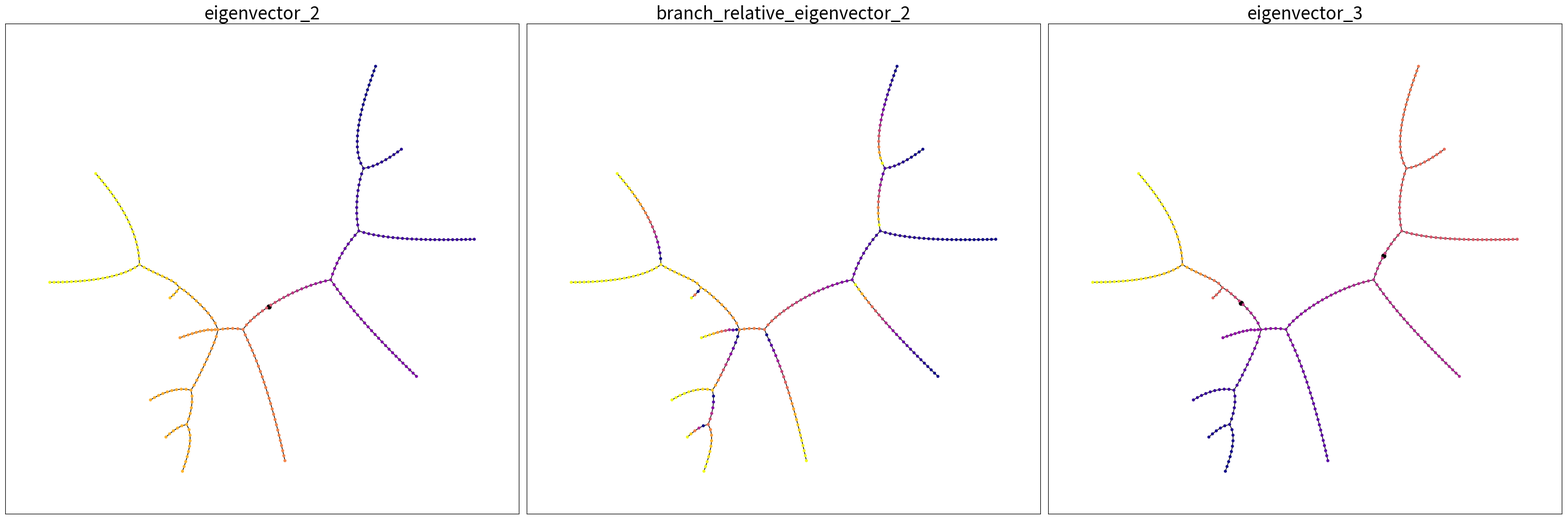
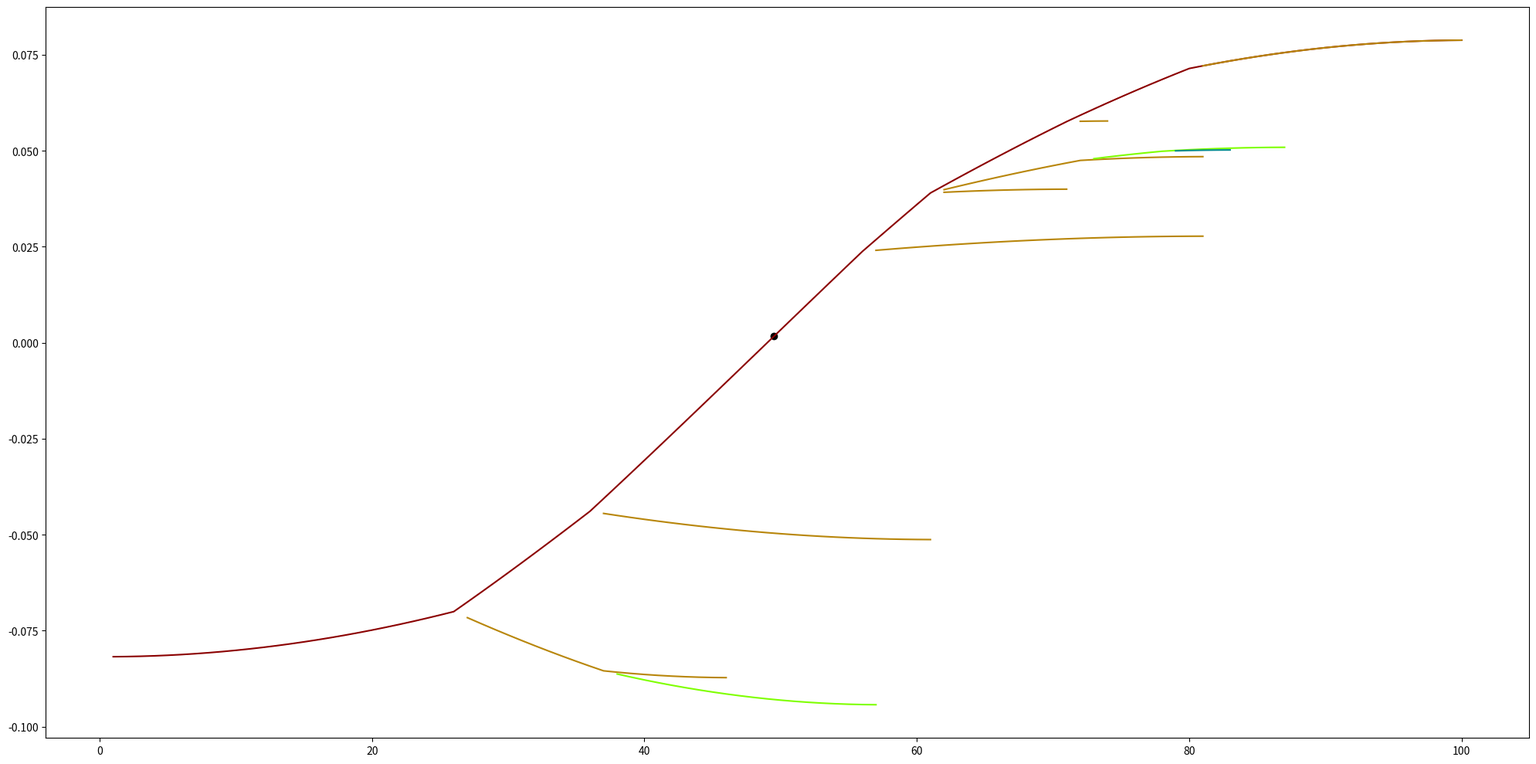
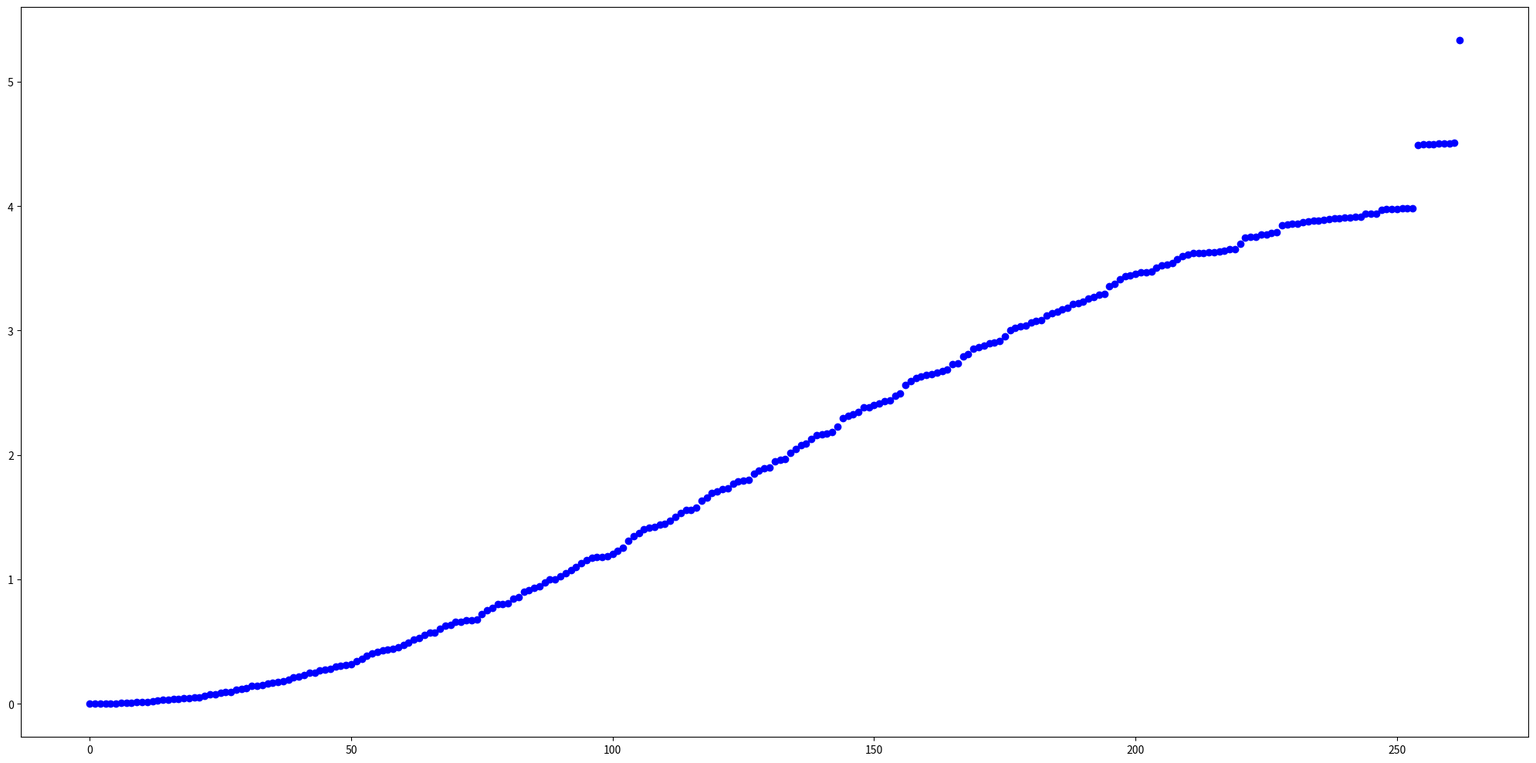
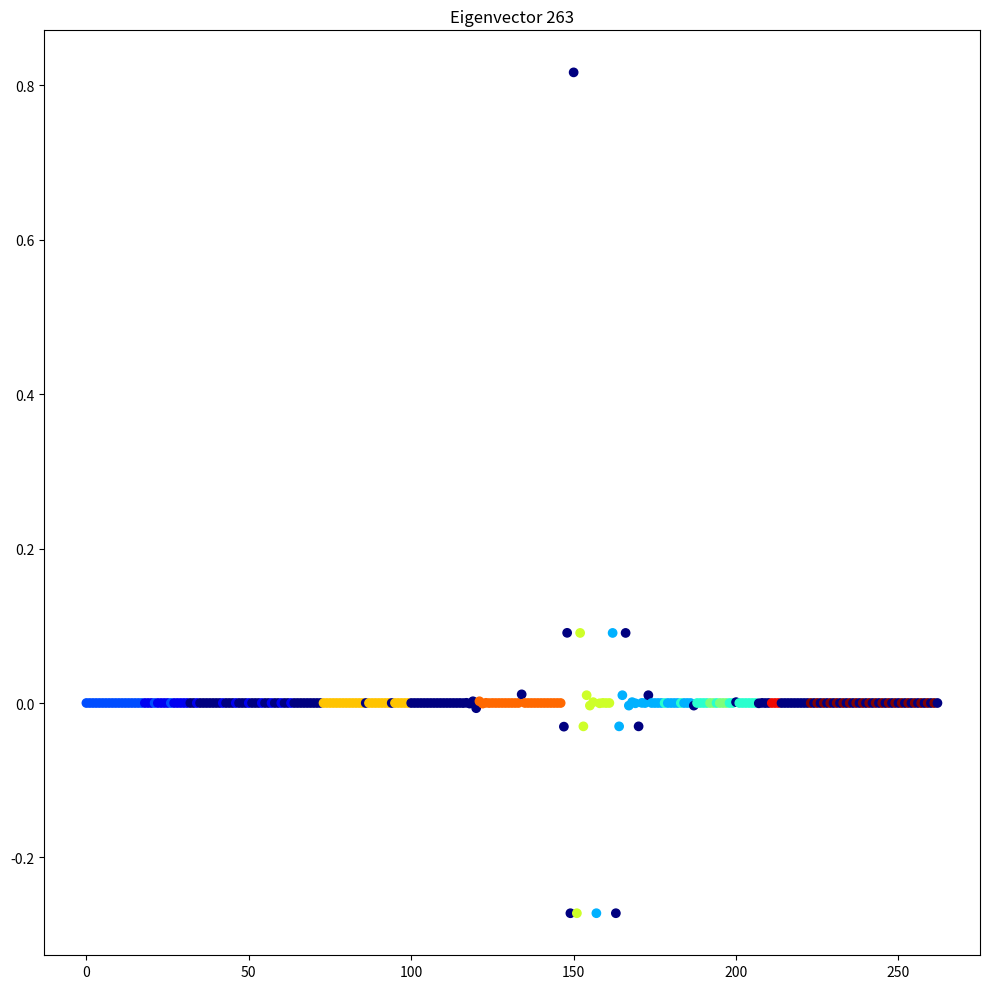
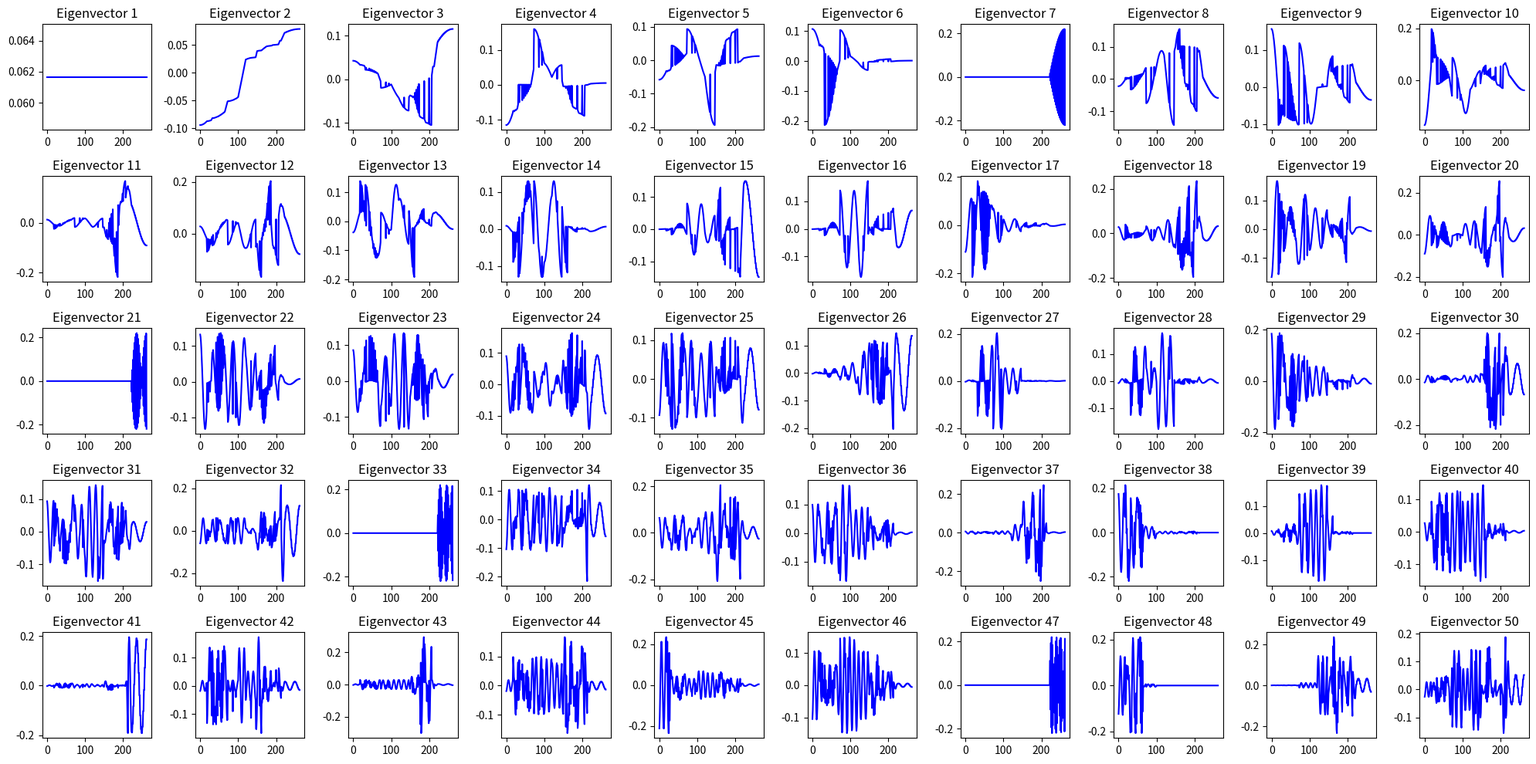
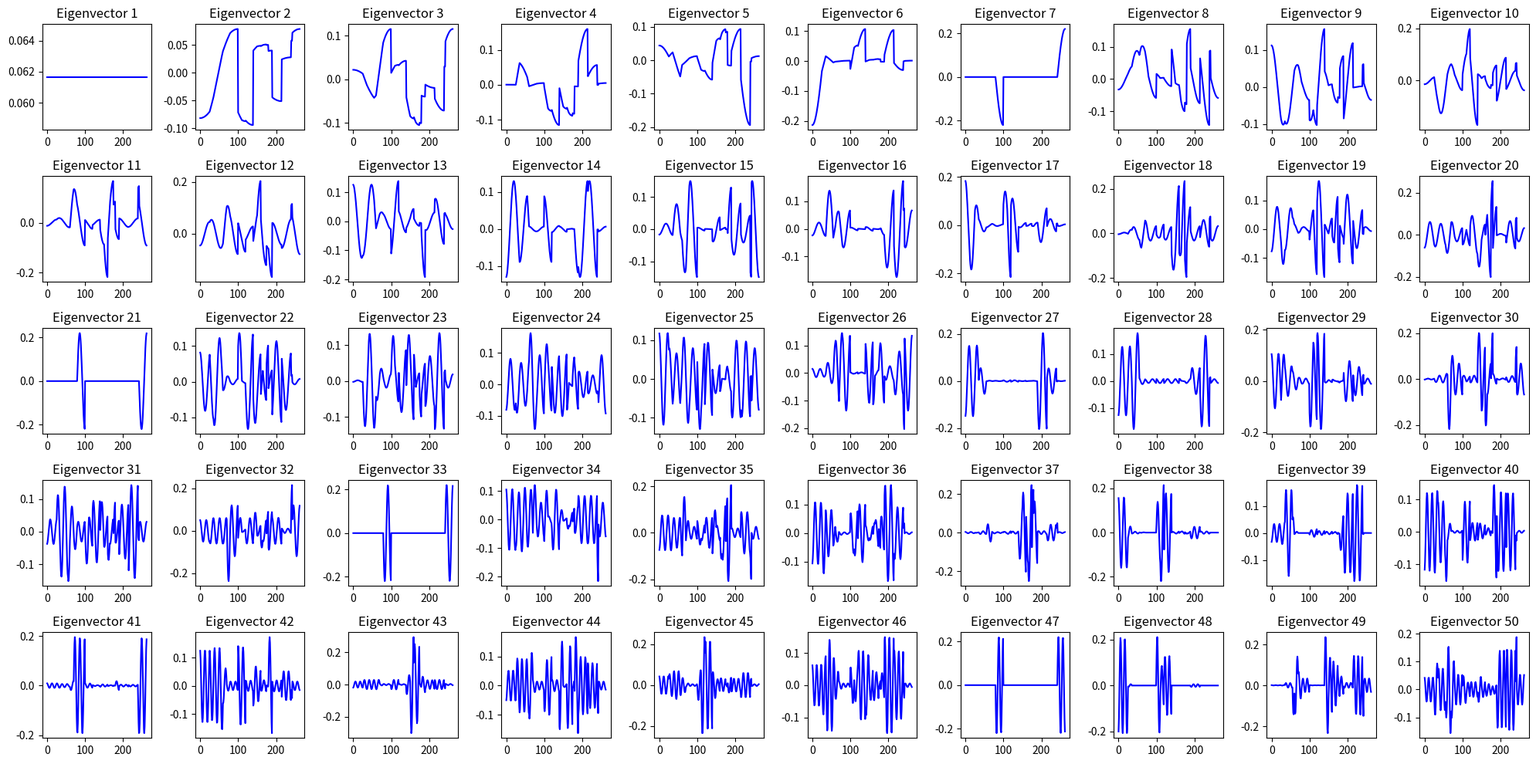

Here is the Python script that generated these plots, in order:
# Tests sur graphes chaînes

########### Imports
import networkx as nx
import numpy as np
import matplotlib.pyplot as plt
import scipy.sparse as spsp


########### Définitions Fonctions

class BranchingGraph(nx.Graph):
    """
    A graph structure that allows adding branches to a main stem. The resulting
    graph is formed by chains of nodes linked together at branching points.
    Each branch is characterized by an order relatively to the main stem.
    """

    def __init__(self, stem_size=100):
        """Initialize the graph with a main stem.

        The graph is created with a single stem of length stem_size.

        Parameters
        ----------
        stem_size : int
            The number of nodes of the main stem.
        """
        super().__init__(self)

        self.node_coords = None
        self.branch_nodes = {}
        self.branch_linking_node = {}
        self.branch_order = {}

        self.keigenvec = None
        self.keigenval = None

        self.init_stem(stem_size)

    # Création de la tige principale
    # n , Taille de la chaîne principale
    def init_stem(self, stem_size=100):
        """Initialize the main stem of the graph.

        Nodes are added and connected together by edges to form the main stem
        of the graph.

        Parameters
        ----------
        stem_size : int
            The number of nodes of the main stem.

        Returns
        -------
        None
        """

        # Création chaîne via Networkx
        list_nodes = [i for i in range(stem_size)]
        self.add_nodes_from(list_nodes)

        # Stocker les noeuds de la tige
        branch_id = np.max(list(self.branch_nodes.keys()))+1 if len(self.branch_nodes) > 0 else 0
        self.branch_nodes[branch_id] = list_nodes
        self.branch_linking_node[branch_id] = 0
        self.branch_order[branch_id] = 0
        #print(list_nodes)

        # Associer l'id de la tige comme attribut des noeuds
        nx.set_node_attributes(self, dict(zip(list_nodes,[branch_id for _ in list_nodes])), 'branch_id')
        nx.set_node_attributes(self, dict(zip(list_nodes,[self.branch_order[branch_id] for _ in list_nodes])), 'branch_order')

        # Créer tuples reliant un point avec le précédent
        list_edge = [(i, i+1) for i in range(stem_size-1)]
        #print(list_edge)
        self.add_edges_from(list_edge)
        # Export visuel
        # Création de points / coordonnées dans une matrice
        # ici ils sont espacés de 1 à chaque fois.
        self.node_coords = np.asarray([[0, 0, i] for i in range(stem_size)])
        #print(C)
        #print(type(C))
        #print(np.shape(C))
        # return G, C

    # Ajout d'une branche à la tige principale
    # Paramètres en entrée : Tb taille de la branche
    # Eb nom du node sur lequel la branche est ajoutée
    # G graphe de travail.
    # Matrice de coordonnées C tige origine
    # Facteur pour nommer les noeuds F : à modifier si l'on fait deux branches sur le même noeud
    # Choisir F supérieur à 1000 et par *10.
    # Prendre en compte la taille de la tige principale.
    # y_orientation pour voir les deux branches dans deux directions différentes
    # Jouer avec x_offset si on a plus de deux branches au même endroit.
    def add_branch(self, branch_size, linking_node, y_orientation=1, x_offset=0):
        """Create a branch and add it to the graph.

        Parameters
        ----------
        branch_size : int
            The number of nodes in the branch.
        linking_node : int
            The node on which to attach the branch.
        y_orientation : int
            Whether to go left or right on the Y axis (-1 or 1).
        x_offset : float
            The offset on the X axis.

        Returns
        -------
        None
        """
        # Création de la branche et ajout dans le graphe

        starting_node = np.max(list(self.nodes))+1
        list_nodes = [starting_node+i for i in range(branch_size)]
        self.add_nodes_from(list_nodes)

        branch_id = np.max(list(self.branch_nodes.keys()))+1 if len(self.branch_nodes) > 0 else 0
        self.branch_nodes[branch_id] = list_nodes

        linking_branch_id = self.nodes[linking_node]['branch_id']
        linking_branch_order = self.branch_order[linking_branch_id]
        self.branch_linking_node[branch_id] = linking_node
        self.branch_order[branch_id] = linking_branch_order+1

        nx.set_node_attributes(self, dict(zip(list_nodes,[branch_id for _ in list_nodes])), 'branch_id')
        nx.set_node_attributes(self, dict(zip(list_nodes,[self.branch_order[branch_id] for _ in list_nodes])), 'branch_order')

        list_edge = [(starting_node+i, starting_node+i+1) for i in range(branch_size-1)]
        self.add_edges_from(list_edge)

        # On relie la branche au point d'insertion
        self.add_edge(linking_node, starting_node)
        # Ajout de coordonnées pour représentation graphique
        branch_node_coords = np.array([[x_offset, y_orientation*(i+1), self.node_coords[linking_node,2]] for i in range(branch_size)])
        # branch_node_coords = branch_node_coords.reshape(branch_size, 3)
        #print(np.shape(Cbranche))
        self.node_coords = np.concatenate((self.node_coords, branch_node_coords), axis=0)
        # C = Ctot
        #print(np.shape(C))
        # return G, C

    # Calcul des vecteurs propres du graphe
    # G le graphe
    def compute_graph_eigenvectors(self, is_sparse=False, k=50):
        """TODO

        Parameters
        ----------
        is_sparse
        k

        Returns
        -------

        """
        # Appli Laplacien
        L = nx.laplacian_matrix(self, weight='weight')
        L = L.toarray()

        # if isinstance(L, np.ndarray):
        if not is_sparse:
            # Calcul vecteurs propres
            # Utilisation de eigsh impossible lorsque le graphe est petit.
            # eigh calcul tous les vecteurs propres.
            self.keigenval, self.keigenvec = np.linalg.eigh(L)
        else:
            self.keigenval, self.keigenvec = spsp.linalg.eigsh(L, k=k, sigma=0, which='LM')
        #
        # return keigenvec, keigenval

    # Cette fonction génère des fichiers contenant les nuages de points pour chaque vecteur propre.
    # k le nombre de vecteurs propres voulus
    # C la matrice des coordonnées
    # keigenvec la matrice des vecteurs propres

    def add_eigenvector_value_as_attribute(self, k=2, compute_branch_relative=True):
        """TODO

        Parameters
        ----------
        k
        compute_branch_relative

        Returns
        -------

        """
        if self.keigenvec is None:
            self.compute_graph_eigenvectors()

        # print(type(keigenvec))
        # vp2 = dict(enumerate(np.transpose(keigenvec[:,1])))
        node_eigenvector_values = dict(zip(self.nodes(), np.transpose(self.keigenvec[:,k-1])))
        # print(vp2)
        nx.set_node_attributes(self, node_eigenvector_values, 'eigenvector_'+str(k))
        # print(G.nodes[1]['valp2'])
        # nx.write_graphml(G, "graphetestattributs")

        if compute_branch_relative:
            branch_relative_values = {}
            for i in self.nodes:
                branch_id = self.nodes[i]['branch_id']
                branch_nodes = self.branch_nodes[branch_id]

                branch_min_value = np.min([self.nodes[j]['eigenvector_'+str(k)] for j in branch_nodes])
                branch_max_value = np.max([self.nodes[j]['eigenvector_'+str(k)] for j in branch_nodes])
                branch_relative_values[i] = (self.nodes[i]['eigenvector_'+str(k)] - branch_min_value) / (branch_max_value - branch_min_value)
            nx.set_node_attributes(self, branch_relative_values, 'branch_relative_eigenvector_'+str(k))


    def export_eigenvectors_on_pointcloud(self, path=".", k=50):
        """TODO

        Parameters
        ----------
        path
        k

        Returns
        -------

        """
        if self.keigenvec is None:
            self.compute_graph_eigenvectors()

        keigenvec = np.asarray(self.keigenvec[:,:k])
        #print(np.shape(keigenvec))
        #print(np.shape(C))
        # Concaténation avec les labels (vecteurs propres)
        # Faire boucle pour sortir tous les nuages de points associés à chaque vecteur propre.
        for i in range(k):
            # keigenvecK = keigenvec[:, i].reshape(keigenvec.shape[0], 1)
            #print(np.shape(keigenvecK))
            pcdtabclassif = np.concatenate((self.node_coords, keigenvec[:,i][:,np.newaxis]), axis=1)
            # Sortie de tous les nuages
            filename = 'testchain' + str(i)
            print(filename)
            np.savetxt(path + "/" + filename + '.txt', pcdtabclassif, delimiter=",")


def save_eigenval_plot(G, filename="ValeursPropres.png"):
    if G.keigenval is None:
        G.compute_graph_eigenvectors()
    figureval = plt.figure(0)
    figureval.clf()
    figureval.gca().plot(range(len(np.transpose(G.keigenval))),np.transpose(G.keigenval), 'bo')
    figureval.set_size_inches(20,10)
    figureval.subplots_adjust(wspace=0,hspace=0)
    figureval.tight_layout()
    figureval.savefig(filename)


def save_eigenvec_plot(G, sort_values=True, filename="eigenvectors.png"):
    if G.keigenvec is None:
        G.compute_graph_eigenvectors()
    figure = plt.figure(0)
    figure.clf()
    keigenvec = G.keigenvec[:,:50]
    if sort_values:
        keigenvec = keigenvec[keigenvec[:,1].argsort()]
    for i_vec, vec in enumerate(np.transpose(np.around(keigenvec,10))):
        figure.add_subplot(5,10,i_vec+1)
        figure.gca().set_title("Eigenvector "+str(i_vec+1))
        figure.gca().plot(range(len(vec)),vec,color='blue')
    figure.set_size_inches(20,10)
    figure.subplots_adjust(wspace=0,hspace=0)
    figure.tight_layout()
    figure.savefig(filename)


def save_single_eigenvec_plot(G, k=2, sort_values=True, filename=None):
    if G.keigenvec is None:
        G.compute_graph_eigenvectors()
    figure = plt.figure(0)
    figure.clf()
    vec = G.keigenvec[:,k-1]
    branches = np.array([G.nodes[i]['branch_id'] for i in G.nodes])
    if sort_values:
        vec = vec[G.keigenvec[:,1].argsort()]
        branches = branches[G.keigenvec[:,1].argsort()]
    figure.gca().set_title("Eigenvector "+str(k))
    # figure.gca().plot(range(len(vec)),vec,color='blue')
    figure.gca().scatter(range(len(vec)),vec,c=branches,cmap='jet')
    figure.set_size_inches(10,10)
    figure.subplots_adjust(wspace=0,hspace=0)
    figure.tight_layout()
    if filename is None:
        filename = "eigenvector_"+str(k)+".png"
    figure.savefig(filename)


def save_eigenvector_value_along_stem_plot(G, k=2, filename="eigenvector_along_stem.png"):
    if not 'eigenvector_'+str(k) in G.nodes[0]:
        G.add_eigenvector_value_as_attribute(k)

    figure = plt.figure(0)
    figure.clf()

    order_colors = {0: 'darkred', 1: 'darkgoldenrod', 2: 'chartreuse', 3:'darkcyan'}

    node_x = {}
    for branch_id in np.sort(list(G.branch_order.keys())):
        link = G.branch_linking_node[branch_id]
        link_x = node_x[link] if link in node_x else 0
        branch_node_x = [link_x + 1 + (i - np.min(G.branch_nodes[branch_id])) for i in G.branch_nodes[branch_id]]
        node_x.update(dict(zip(G.branch_nodes[branch_id],branch_node_x)))

        branch_node_y = [G.nodes[i]['eigenvector_'+str(k)] for i in G.branch_nodes[branch_id]]

        zero_nodes = np.array(G.branch_nodes[branch_id])[:-1][np.array(branch_node_y)[:-1]*np.array(branch_node_y)[1:]<0]

        for i in zero_nodes:
            figure.gca().scatter(np.mean(branch_node_x[i:i+2]),np.mean(branch_node_y[i:i+2]),color='k')

        branch_order = G.branch_order[branch_id]
        figure.gca().plot(branch_node_x,branch_node_y,color=order_colors[branch_order])


    figure.set_size_inches(20,10)
    figure.subplots_adjust(wspace=0,hspace=0)
    figure.tight_layout()
    figure.savefig(filename)


def save_graph_plot(G, attribute_names=[None], colormap='plasma', node_size=10, attribute_as_size=False, plot_zeros=True, filename="graph.png"):

    figure = plt.figure(0)
    figure.clf()

    graph_layout = nx.kamada_kawai_layout(G)

    for i_a,attribute_name in enumerate(attribute_names):

        figure.add_subplot(1, len(attribute_names), i_a+1)

        if attribute_name is None or attribute_name not in G.nodes[0]:
            node_color = [0 for _ in G.nodes()]
            node_sizes = node_size
        else:
            node_color = [G.nodes[i][attribute_name] for i in G.nodes()]
            if attribute_as_size:
                node_sizes = [node_size*(np.abs(G.nodes[i][attribute_name])/np.max([np.abs(G.nodes[j][attribute_name]) for j in G.nodes()])) for i in G.nodes()]
            else:
                node_sizes = node_size

        nx.drawing.nx_pylab.draw_networkx(G,
                                          ax=figure.gca(),
                                          pos=graph_layout,
                                          with_labels=False,
                                          node_size=node_sizes,
                                          node_color=node_color,
                                          cmap=plt.get_cmap(colormap))

        if attribute_name.startswith('eigenvector_') and plot_zeros:
            zero_edges = np.array(G.edges())[np.prod([[G.nodes[i][attribute_name] for i in e] for e in np.array(G.edges)], axis=1) < 0]

            for e in zero_edges:
                edge_points = np.array([graph_layout[i] for i in e])
                figure.gca().scatter(np.mean(edge_points[:,0]),np.mean(edge_points[:,1]),color='k')

        figure.gca().set_title(attribute_name,size=24)

    figure.set_size_inches(10*len(attribute_names),10)
    figure.subplots_adjust(wspace=0,hspace=0)
    figure.tight_layout()
    figure.savefig(filename)



# def Convert(lst):
#     res_dct = {i : v for i,v in enumerate(lst)}
#     return res_dct

########## Corps du programme : tests

if __name__ == '__main__':

    G = BranchingGraph(100)
    G.add_branch(branch_size=20,linking_node=25)
    G.add_branch(branch_size=20,linking_node=110)
    # G.add_branch(branch_size=100,linking_node=0)
    # G.add_branch(branch_size=10,linking_node=50)
    G.add_branch(branch_size=20,linking_node=60)
    G.add_branch(branch_size=15,linking_node=150)
    G.add_branch(branch_size=5,linking_node=165)
    G.add_branch(branch_size=10,linking_node=60,y_orientation=-1)
    G.add_branch(branch_size=25,linking_node=35)
    # G.add_branch(branch_size=15,linking_node=40,y_orientation=-1)
    # G.add_branch(branch_size=8,linking_node=47)
    # G.add_branch(branch_size=20,linking_node=50,y_orientation=-1)
    G.add_branch(branch_size=25,linking_node=55)
    # G.add_branch(branch_size=15,linking_node=62,y_orientation=-1)
    # G.add_branch(branch_size=20,linking_node=63)
    G.add_branch(branch_size=3,linking_node=70,y_orientation=-1)
    # G.add_branch(branch_size=18,linking_node=75)
    G.add_branch(branch_size=20,linking_node=79,y_orientation=-1)

    G.compute_graph_eigenvectors()
    G.add_eigenvector_value_as_attribute(2)
    G.add_eigenvector_value_as_attribute(3)
    save_graph_plot(G, attribute_names=['eigenvector_2', 'branch_relative_eigenvector_2', 'eigenvector_3'], filename='graph_first_eigenvectors.png')

    for k in range (11):
        G.add_eigenvector_value_as_attribute(len(G)-k)
    save_graph_plot(G,attribute_names=['eigenvector_'+str(len(G)-k) for k in range(11)],plot_zeros=False,attribute_as_size=True,node_size=50,filename='graph_last_eigenvectors.png')

    save_eigenvector_value_along_stem_plot(G,k=2)

    save_eigenval_plot(G)
    save_single_eigenvec_plot(G,len(G))
    save_eigenvec_plot(G)
    save_eigenvec_plot(G,sort_values=False,filename="eigenvectorstopo.png")
    G.export_eigenvectors_on_pointcloud(k=2)
